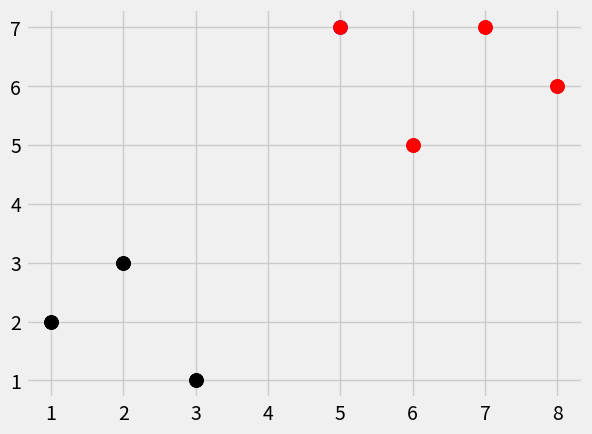

This chart was generated by the following Python code:
# Importação dos pacotes a serem utilizados
import numpy as np
import matplotlib.pyplot as plt
from matplotlib import style
import warnings
from math import sqrt
from collections import Counter
style.use('fivethirtyeight')

# Função para implementação do algoritmo
def k_nearest_neighbors(data, predict, k=3):
    # Wraning caso o valor de k não seja coerente
    if len(data) >= k:
        warnings.warn('k is set to a value less than total voting objects!')
    distances = [] # Lista para armazenar valores de distância entre o dado de predição e todos os dados de treino
    # Cálculo das distâncias Euclideanas entre o dado de predição e todos os dados de treino
    for group in data:
        for feature in data[group]:
            euclidean_distance = np.linalg.norm(np.array(feature) - np.array(predict)) # Cálculo de distância Euclideana
            distances.append([euclidean_distance, group])
    # Computação dos votos dos k dados mais próximos do dado de predição
    votes = [object[1] for object in sorted(distances)[:k]]
    # Classe resultante da votação
    vote_result = Counter(votes).most_common(1)[0][0]
    return vote_result

# ___Main___():

# Geração dos dados a serem utilizados
dataset = {'k': [[1, 2],[2, 3],[3, 1]], 'r':[[6, 5], [7, 7], [8, 6]]} # Base de dados com duas classes ('k' e 'r') e 6 pontos
new_features = [5, 7] # Dado a ser classificado pelo algoritmo

# Plotando os dados 
for classe in dataset:
    for point in dataset[classe]:
        plt.scatter(point[0], point[1], s=100, c=classe)
# Em uma linha: [[plt.scatter(point[0], point[1], s=100, c=classe) for point in dataset[classe]] for classe in dataset]

# Plotando dado a ser classificado
plt.scatter(new_features[0], new_features[1], s=100, c='b')
plt.show()

# Aplicação do algoritmo para dado a ser classificado
result = k_nearest_neighbors(dataset, new_features)

# Plotando o resultado
print(f'The class of the new featrure is {result}.')
for classe in dataset:
    for point in dataset[classe]:
        plt.scatter(point[0], point[1], s=100, c=classe)

# Plotando o dado classificado
plt.scatter(new_features[0], new_features[1], s=100, c=result)
plt.show()


